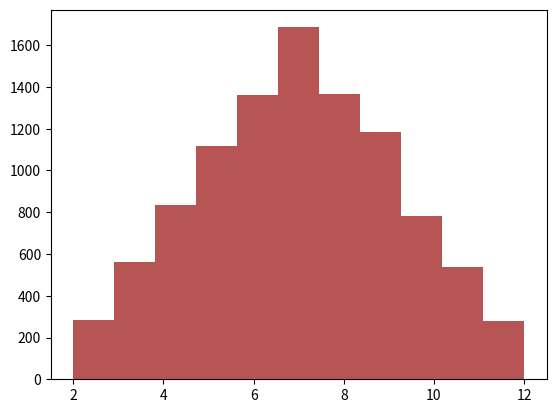

This chart was generated by the following Python code:
import matplotlib.pyplot as plt
import random

def dice(faces=6):
    return random.randrange(1, faces + 1)

data = [dice()+dice() for _ in range(10000)]
plt.hist(data, bins = 11, color='brown', alpha=0.8)
plt.show()
